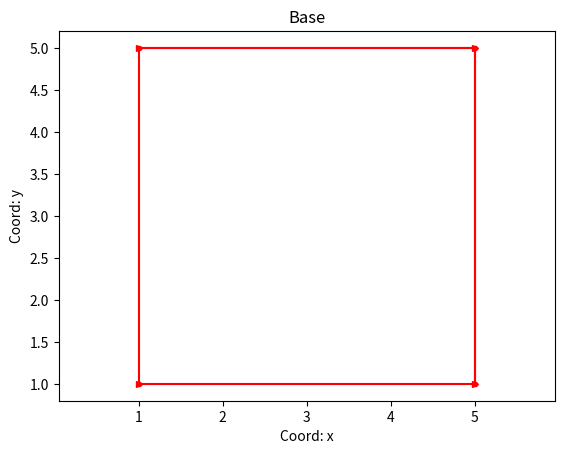

Recreate this plot in Python.
import matplotlib.pyplot as plt 

x = [1, 5, 5, 1]
y = [1, 1, 5, 5]

plt.plot(y, x, color='r', label='Graf 1', marker='>', ms=5)
plt.plot(x, y, color='r', label='Graf 2', marker='o', ms=3)

plt.xlabel('Coord: x')
plt.ylabel('Coord: y')
plt.title('Base')
plt.axis('equal')
plt.savefig('fig_5.png')